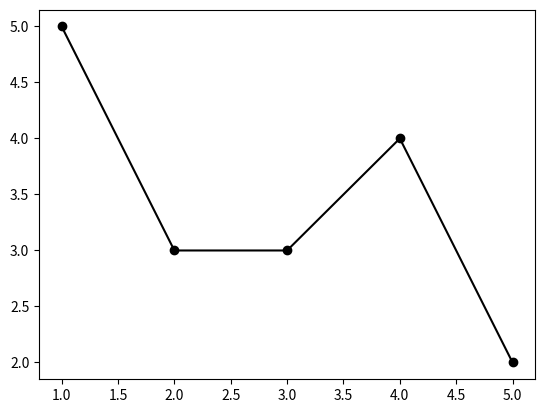

Source code (Python):
import matplotlib.pyplot as plt
import random
import numpy as np

data = np.array([1,1,1,1,1,4,4,4,4,5,5,3,3,3,2,2,2])
unique , count = np.unique(data , return_counts=True)
plt.plot(unique , count, color='black' , marker='o' , linestyle='-')
plt.show()
